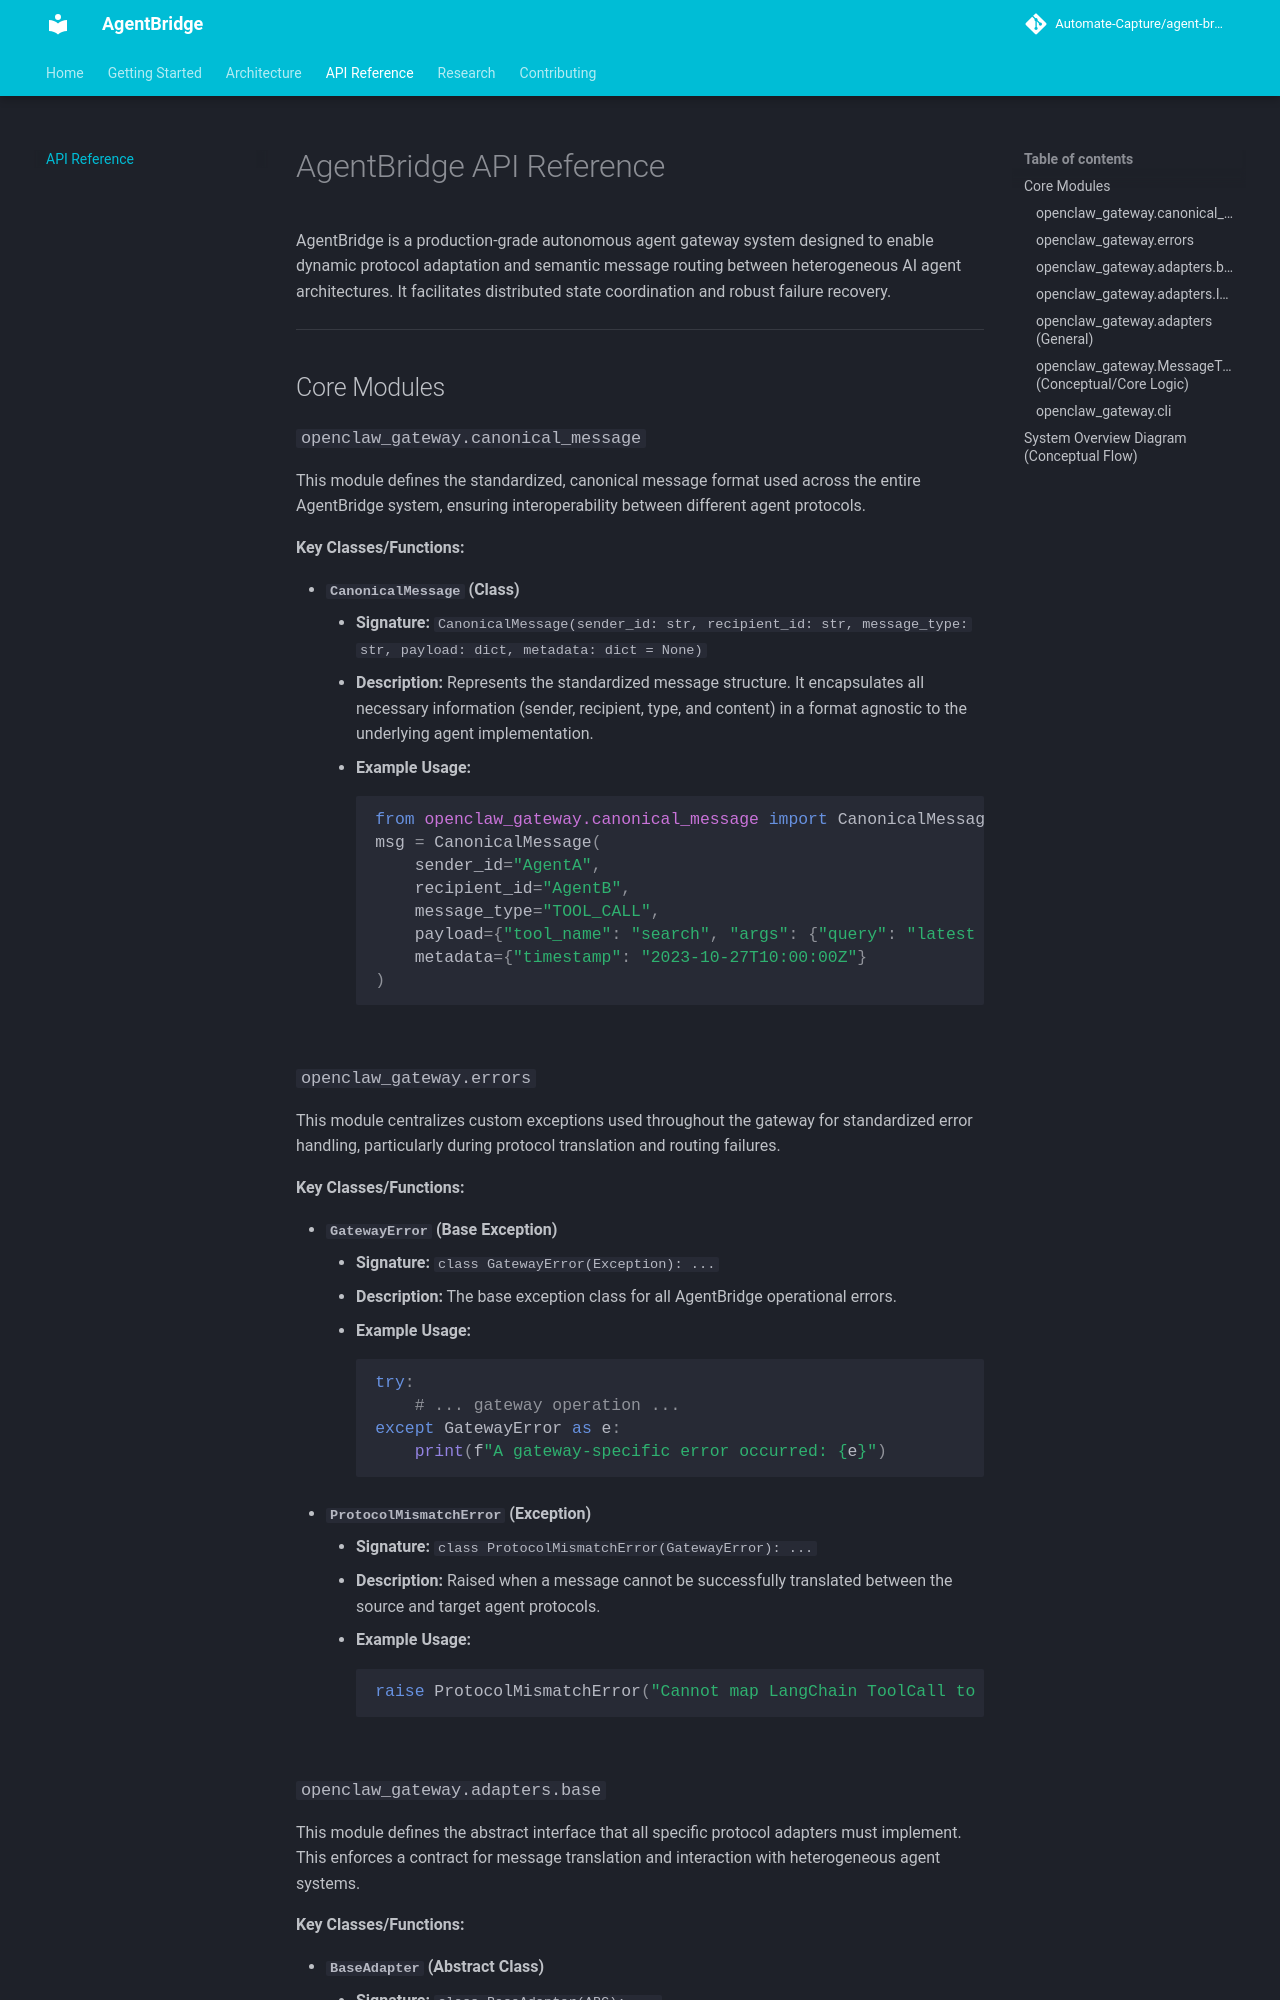

repository: Automate-Capture/agent-bridge · page: reference/index.html · generator: mkdocs

# AgentBridge API Reference

AgentBridge is a production-grade autonomous agent gateway system designed to enable dynamic protocol adaptation and semantic message routing between heterogeneous AI agent architectures. It facilitates distributed state coordination and robust failure recovery.

---

## Core Modules

### `openclaw_gateway.canonical_message`

This module defines the standardized, canonical message format used across the entire AgentBridge system, ensuring interoperability between different agent protocols.

**Key Classes/Functions:**

*   **`CanonicalMessage` (Class)**
    *   **Signature:** `CanonicalMessage(sender_id: str, recipient_id: str, message_type: str, payload: dict, metadata: dict = None)`
    *   **Description:** Represents the standardized message structure. It encapsulates all necessary information (sender, recipient, type, and content) in a format agnostic to the underlying agent implementation.
    *   **Example Usage:**
        ```python
        from openclaw_gateway.canonical_message import CanonicalMessage
        msg = CanonicalMessage(
            sender_id="AgentA",
            recipient_id="AgentB",
            message_type="TOOL_CALL",
            payload={"tool_name": "search", "args": {"query": "latest news"}},
            metadata={"timestamp": "2023-10-27T10:00:00Z"}
        )
        ```

### `openclaw_gateway.errors`

This module centralizes custom exceptions used throughout the gateway for standardized error handling, particularly during protocol translation and routing failures.

**Key Classes/Functions:**

*   **`GatewayError` (Base Exception)**
    *   **Signature:** `class GatewayError(Exception): ...`
    *   **Description:** The base exception class for all AgentBridge operational errors.
    *   **Example Usage:**
        ```python
        try:
            # ... gateway operation ...
        except GatewayError as e:
            print(f"A gateway-specific error occurred: {e}")
        ```
*   **`ProtocolMismatchError` (Exception)**
    *   **Signature:** `class ProtocolMismatchError(GatewayError): ...`
    *   **Description:** Raised when a message cannot be successfully translated between the source and target agent protocols.
    *   **Example Usage:**
        ```python
        raise ProtocolMismatchError("Cannot map LangChain ToolCall to AutoGPT Command structure.")
        ```
